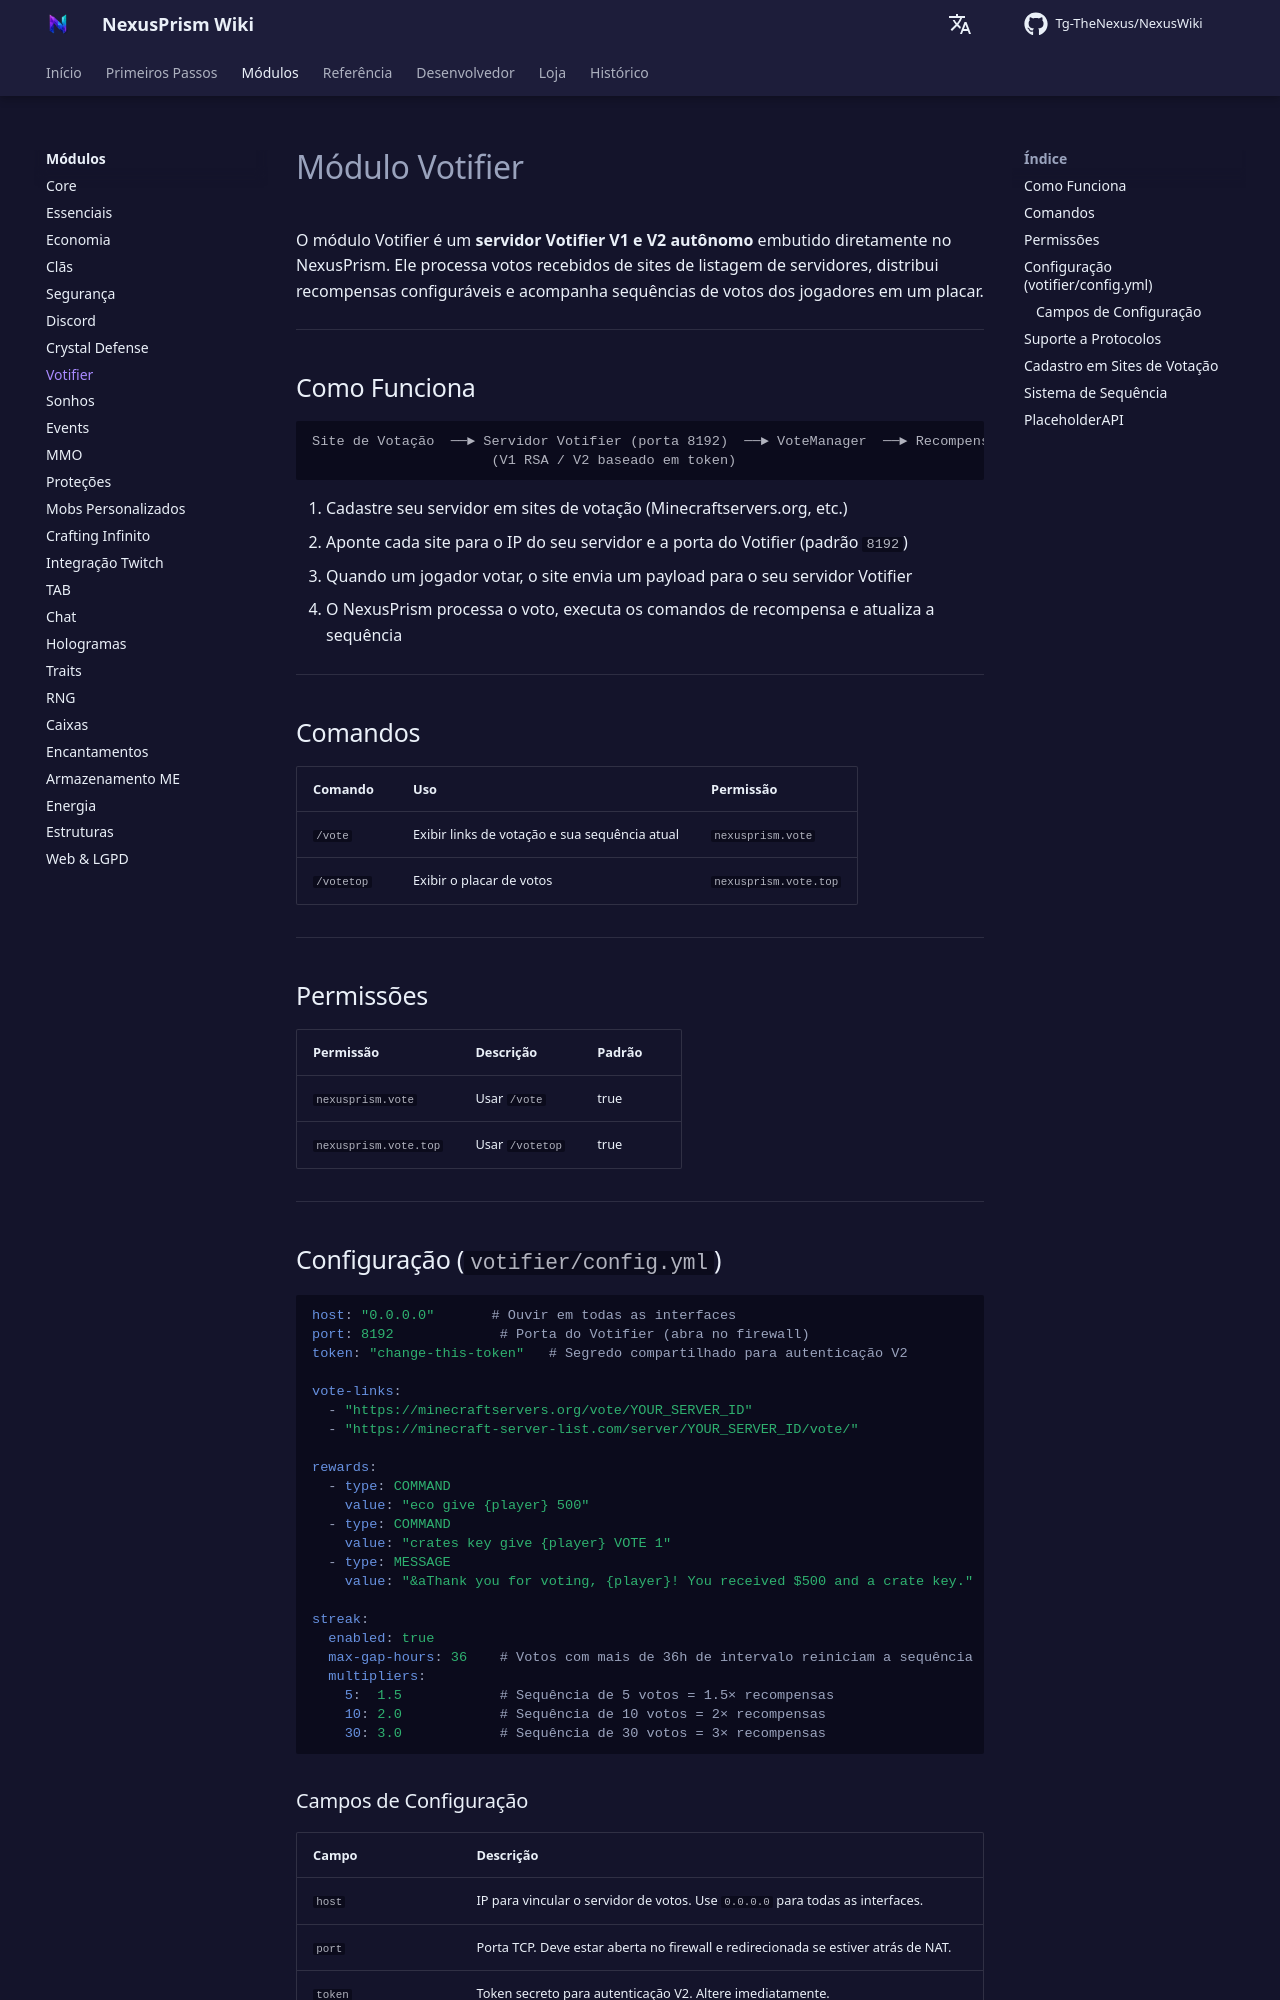

repository: Tg-TheNexus/NexusWiki · page: modules/votifier/index.html · generator: mkdocs

# Módulo Votifier

O módulo Votifier é um **servidor Votifier V1 e V2 autônomo** embutido diretamente no NexusPrism. Ele processa votos recebidos de sites de listagem de servidores, distribui recompensas configuráveis e acompanha sequências de votos dos jogadores em um placar.

---

## Como Funciona

```flow
Site de Votação  ──► Servidor Votifier (porta 8192)  ──► VoteManager  ──► Recompensas + Sequência
                      (V1 RSA / V2 baseado em token)
```

1. Cadastre seu servidor em sites de votação (Minecraftservers.org, etc.)
2. Aponte cada site para o IP do seu servidor e a porta do Votifier (padrão `8192`)
3. Quando um jogador votar, o site envia um payload para o seu servidor Votifier
4. O NexusPrism processa o voto, executa os comandos de recompensa e atualiza a sequência

---

## Comandos

| Comando | Uso | Permissão |
| --- | --- | --- |
| `/vote` | Exibir links de votação e sua sequência atual | `nexusprism.vote` |
| `/votetop` | Exibir o placar de votos | `nexusprism.vote.top` |

---

## Permissões

| Permissão | Descrição | Padrão |
| --- | --- | --- |
| `nexusprism.vote` | Usar `/vote` | true |
| `nexusprism.vote.top` | Usar `/votetop` | true |

---

## Configuração (`votifier/config.yml`)

```yaml
host: "0.0.0.0"       # Ouvir em todas as interfaces
port: 8192             # Porta do Votifier (abra no firewall)
token: "change-this-token"   # Segredo compartilhado para autenticação V2

vote-links:
  - "https://minecraftservers.org/vote/YOUR_SERVER_ID"
  - "https://minecraft-server-list.com/server/YOUR_SERVER_ID/vote/"

rewards:
  - type: COMMAND
    value: "eco give {player} 500"
  - type: COMMAND
    value: "crates key give {player} VOTE 1"
  - type: MESSAGE
    value: "&aThank you for voting, {player}! You received $500 and a crate key."

streak:
  enabled: true
  max-gap-hours: 36    # Votos com mais de 36h de intervalo reiniciam a sequência
  multipliers:
    5:  1.5            # Sequência de 5 votos = 1.5× recompensas
    10: 2.0            # Sequência de 10 votos = 2× recompensas
    30: 3.0            # Sequência de 30 votos = 3× recompensas
```
